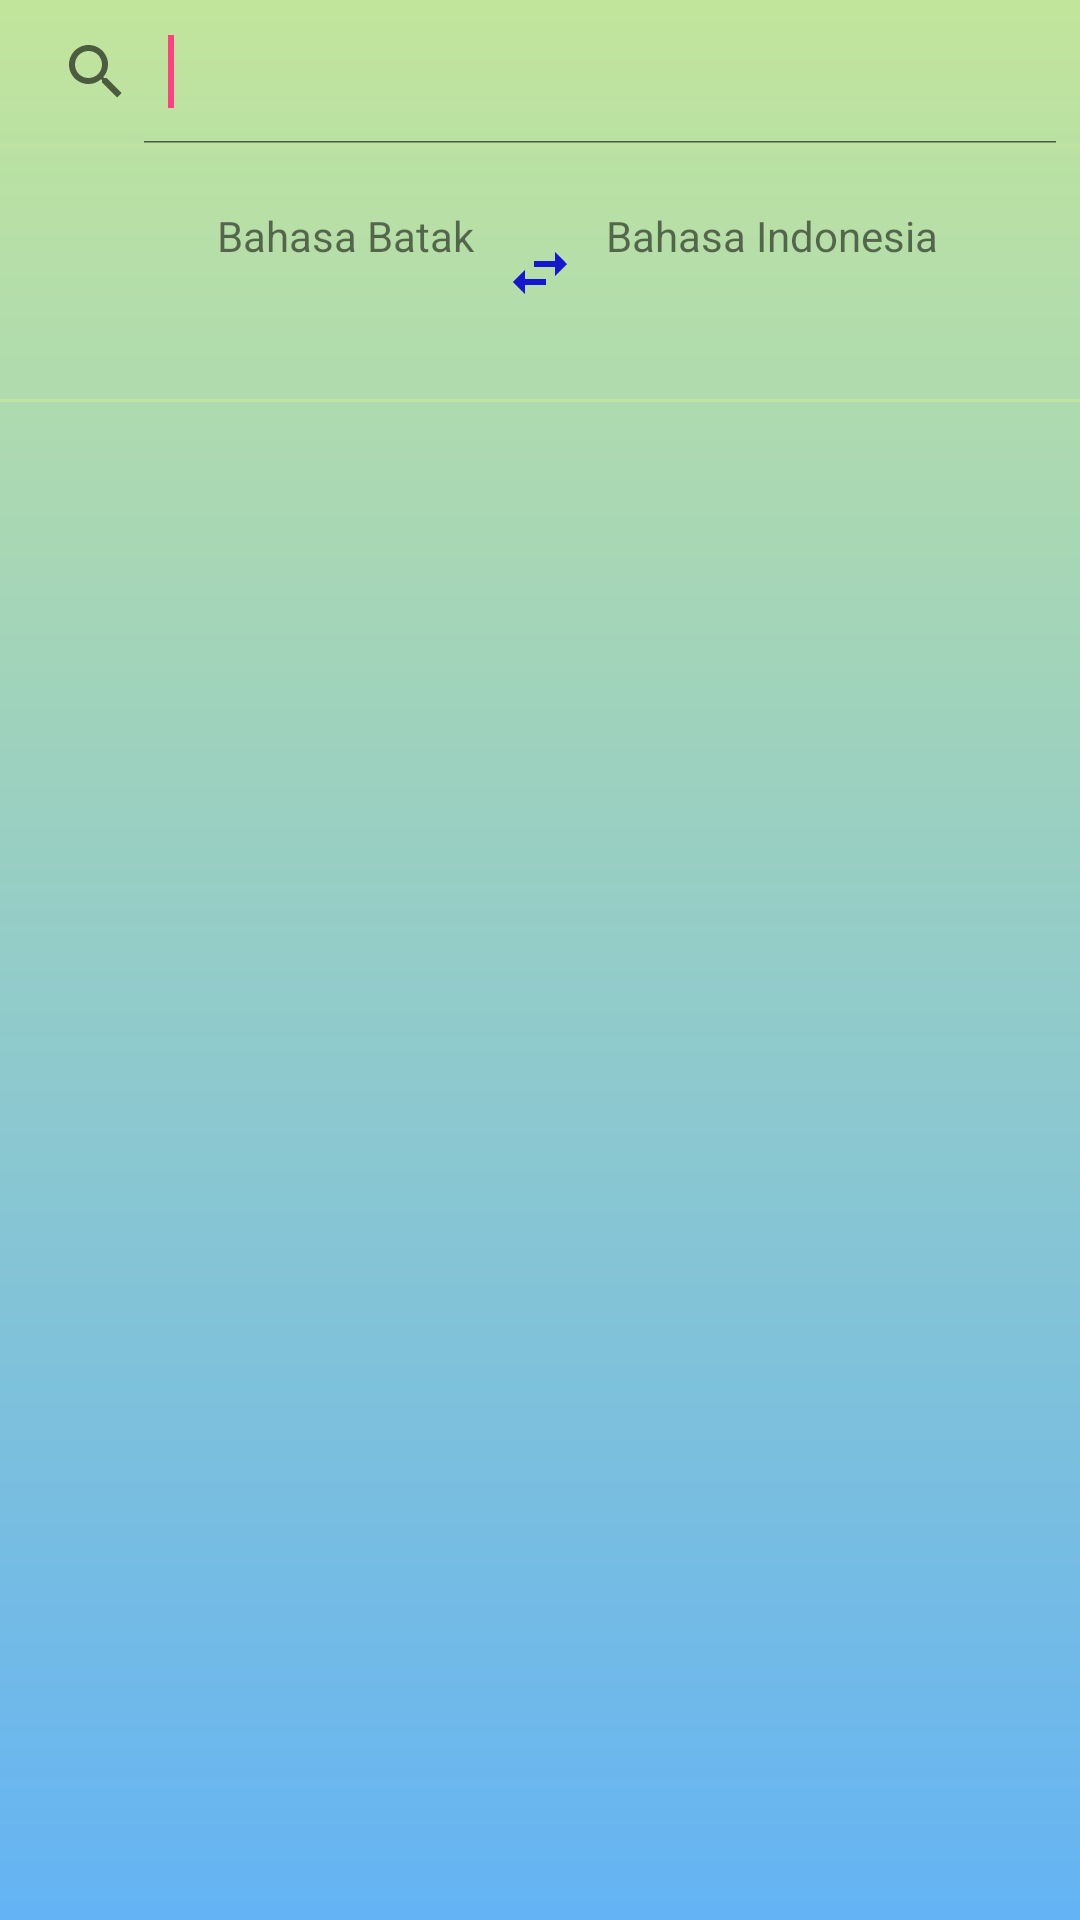

Android layout source for this screen:
<!-- AndroidManifest.xml: application theme AppTheme -->
<!-- res/layout/activity_main.xml -->
<?xml version="1.0" encoding="utf-8"?>
<LinearLayout xmlns:android="http://schemas.android.com/apk/res/android"
    xmlns:app="http://schemas.android.com/apk/res-auto"
    xmlns:tools="http://schemas.android.com/tools"
    android:layout_width="match_parent"
    android:layout_height="match_parent"
    android:orientation="vertical"
    android:background="@drawable/gradient_bg"
    tools:context=".MainActivity">





    <LinearLayout
        android:layout_width="match_parent"
        android:layout_height="wrap_content">

        <SearchView
            android:id="@+id/idsearch"
            android:queryHint=""
            android:layout_width="match_parent"
            android:layout_height="wrap_content"
            android:iconifiedByDefault="false">

            <requestFocus/>

        </SearchView>



    </LinearLayout>
    <View
        android:layout_width="match_parent"
        android:layout_height="1dp"
        android:background="@color/colorPrimaryDark"
        />
    <LinearLayout
        android:layout_width="match_parent"
        android:layout_height="wrap_content"
        android:orientation="horizontal"
        android:padding="20dp"
        >

        <TextView
            android:layout_width="match_parent"
            android:layout_height="wrap_content"
            android:id="@+id/kiri"
            android:layout_weight="1"
            android:text="Bahasa Batak"
            android:textAlignment="textEnd"/>

        <ImageButton
            android:id="@+id/tombolswitch"
            android:layout_width="wrap_content"
            android:layout_height="wrap_content"
            android:src="@drawable/ic_swap_horiz_black_24dp"
            android:background="@android:color/transparent"
            android:padding="10dp"
            />

        <TextView
            android:layout_width="match_parent"
            android:layout_height="wrap_content"
            android:layout_weight="1"
            android:text="Bahasa Indonesia"
            android:layout_gravity="start"
            android:id="@+id/kanan"
            />


    </LinearLayout>

    <View
        android:layout_width="match_parent"
        android:layout_height="1dp"
        android:background="@color/colorPrimaryDark"/>



    <LinearLayout
        android:layout_width="match_parent"
        android:layout_height="wrap_content"></LinearLayout>
    <android.support.v7.widget.RecyclerView
        android:layout_width="match_parent"
        android:layout_height="match_parent"
        android:id="@+id/idlistview"
        tools:listitem="@android:layout/activity_list_item">

    </android.support.v7.widget.RecyclerView>







</LinearLayout>
<!-- resources referenced by this layout -->
<resources>
  <color name="colorPrimaryDark">#bfe4a1</color>
  <!-- drawable gradient_bg (drawable) -->
  <?xml version="1.0" encoding="utf-8"?>
  <shape xmlns:android="http://schemas.android.com/apk/res/android"
      android:shape="rectangle">
      <gradient
          android:startColor="#c2e59c"
          android:endColor="#64b3f4"
          android:angle="270" />
  </shape>
  
  
  
      
      
      
      
  <!-- drawable ic_swap_horiz_black_24dp (drawable) -->
  <vector android:height="24dp" android:tint="#1716CF"
      android:viewportHeight="24.0" android:viewportWidth="24.0"
      android:width="24dp" xmlns:android="http://schemas.android.com/apk/res/android">
      <path android:fillColor="#FF000000" android:pathData="M6.99,11L3,15l3.99,4v-3H14v-2H6.99v-3zM21,9l-3.99,-4v3H10v2h7.01v3L21,9z"/>
  </vector>
  <style name="AppTheme" parent="Theme.AppCompat.Light.DarkActionBar">
          
          <item name="colorPrimary">@color/colorPrimary</item>
          <item name="colorPrimaryDark">@color/colorPrimaryDark</item>
          <item name="colorAccent">@color/colorAccent</item>
      </style>
  <color name="colorPrimary">#bfe3a0</color>
  <color name="colorAccent">#FF4081</color>
</resources>
